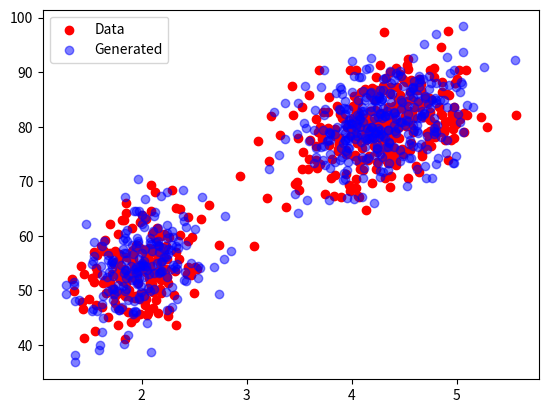

This figure's Python source:
import numpy as np

import matplotlib.pyplot as plt


def multivariate_normal(x, mean, cov):
    det = np.linalg.det(cov)
    inv = np.linalg.inv(cov)
    d = len(x)
    z = 1. / (np.sqrt((2 * np.pi) ** d * det))
    y = z * np.exp(-0.5 * (x - mean).T @ inv @ (x - mean))
    return y


def gmm(x, phis, means, covs):
    y = 0
    for phi, mean, cov in zip(phis, means, covs):
        y += phi * multivariate_normal(x, mean, cov)
    return y


def likelihood(xs, phis, means, covs):
    L = 0
    N = len(xs)
    for x in xs:
        y = gmm(x, phis, means, covs)
        L += np.log(y + 1e-8)
    return L / N


def sample_gmm(phis, means, covs, n_samples: int, seed: int) -> np.ndarray:
    rng = np.random.default_rng(seed)
    def sample():
        z = rng.choice(len(phis), p=phis)
        return rng.multivariate_normal(means[z], covs[z])
    return np.array([sample() for _ in range(n_samples)])


def generate_dataset(n_samples: int, seed: int) -> np.ndarray:
    mus = np.array([[2.0, 54.5],
                     [4.3, 80.0]])
    covs = np.array([[[0.07, 0.44],
                       [0.44, 33.7]],
                       [[0.17, 0.94],
                        [0.94, 36.0]]])
    phis = np.array([0.35, 0.65])

    return sample_gmm(phis, mus, covs, n_samples, seed)


def main():
    # Generate Dataset
    N = 500
    xs = generate_dataset(N, 42)

    plt.scatter(xs[:, 0], xs[:, 1], s=0.5)
    plt.savefig("dataset.png")

    # Initialize Parameters
    K = 2
    phis = np.ones(K) / K
    means = np.array([[0.0, 50.0], [0.0, 100.0]])
    covs = np.array([np.eye(2), np.eye(2)])

    # Update Parameters
    MAX_ITERS = 10
    TOLERANCE = 1e-4

    cur_likelihood = likelihood(xs, phis, means, covs)
    prev_likelihood = cur_likelihood
    print(f"Initial likelihood: {cur_likelihood:.4f}")

    for iter in range(MAX_ITERS):
        # E-step
        qs = np.zeros((N, K))
        for n, x in enumerate(xs):
            for k, (phi, mean, cov) in enumerate(zip(phis, means, covs)):
                qs[n, k] = phi * multivariate_normal(x, mean, cov)
            qs[n] /= gmm(x, phis, means, covs)

        # M-step
        qs_sum = np.sum(qs, axis=0)
        for k in range(K):
            # 1. phis
            phis[k] = qs_sum[k] / N

            # 2. means
            c = 0
            for n in range(N):
                c += qs[n, k] * xs[n]
            means[k] = c / qs_sum[k]

            # 3. covs
            c = 0
            for n in range(N):
                diff = xs[n] - means[k]
                diff = diff[:, np.newaxis]
                c += qs[n, k] * diff @ diff.T
            covs[k] = c / qs_sum[k]

        # Evaluation
        cur_likelihood = likelihood(xs, phis, means, covs)
        print(f"Iteration {iter + 1} likelihood: {cur_likelihood:.4f}")

        if np.abs(cur_likelihood - prev_likelihood) < TOLERANCE:
            break
        prev_likelihood = cur_likelihood

    print(f"Converged in {iter + 1} iterations")
    print(f"Final likelihood: {cur_likelihood:.4f}")
    print("Phis: ", phis)
    print("Means: ", means)
    print("Covs: ", covs)

    # Plot
    plt.cla()
    plt.scatter(xs[:, 0], xs[:, 1], c="red", label="Data")
    pred_xs = sample_gmm(phis, means, covs, N, 12345)
    plt.scatter(pred_xs[:, 0], pred_xs[:, 1], alpha=0.5, c="blue", label="Generated")
    plt.legend()
    plt.savefig("final.png")


if __name__ == "__main__":
    main()
